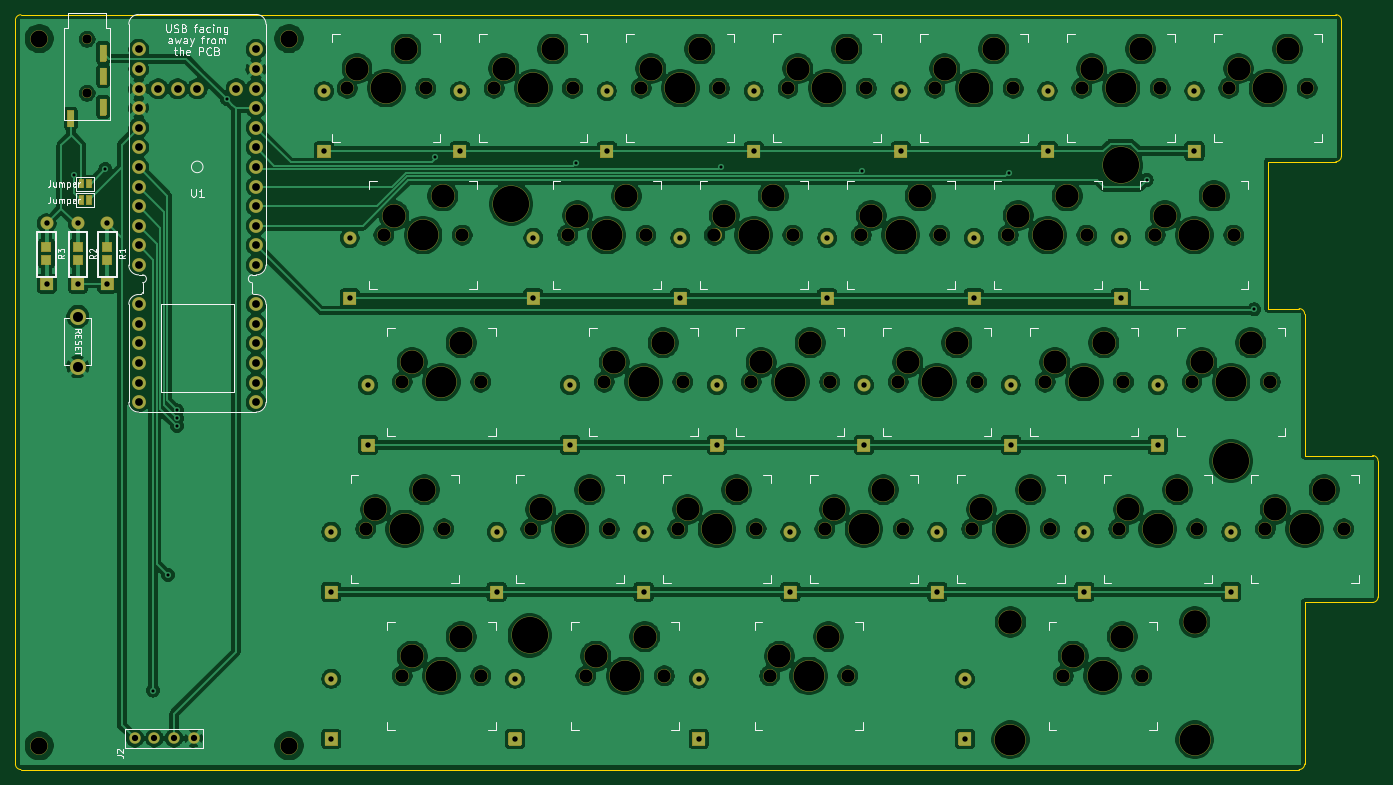
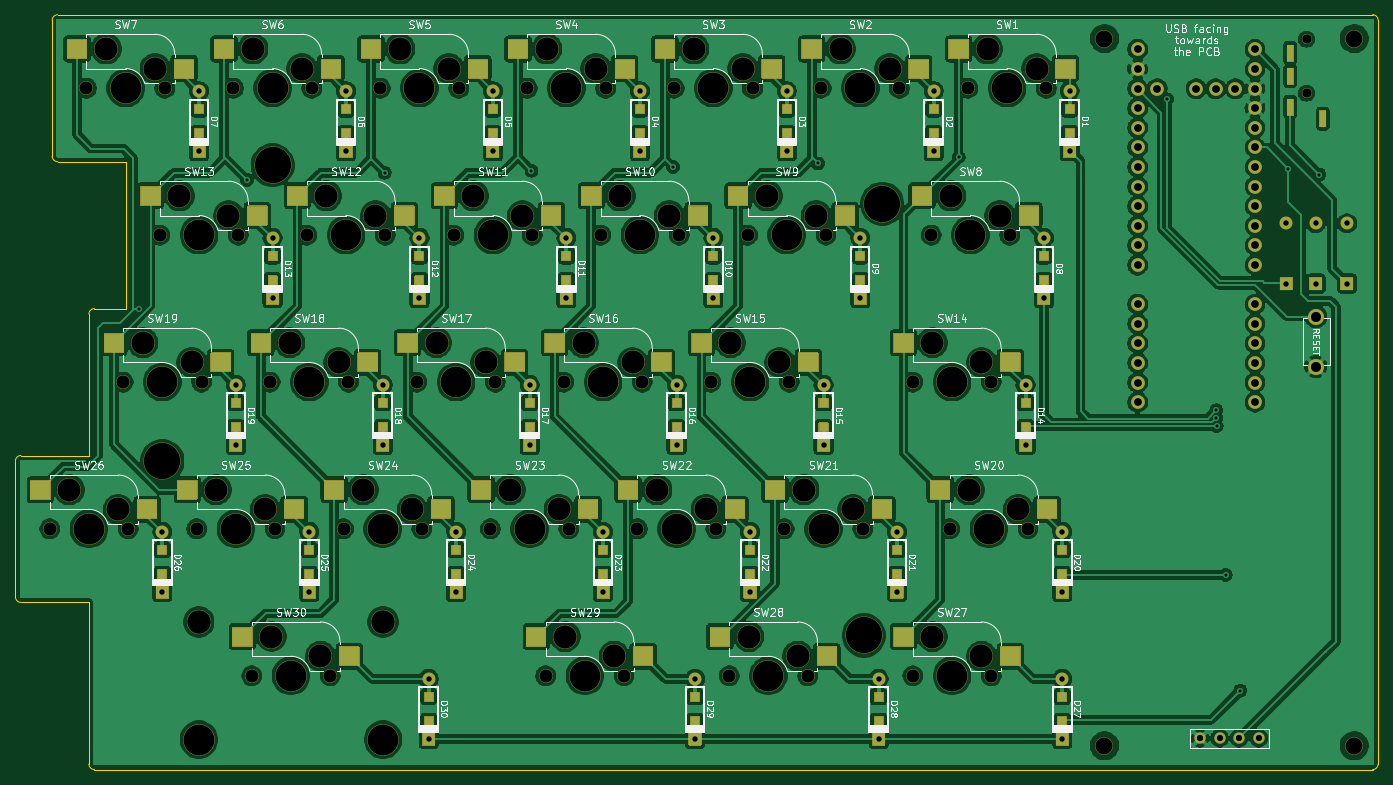
Circuit board: 11 layer files. Board 176.6 x 97.8 mm.
- bottom_copper: Split65Left-B_Cu.gbr (600273 bytes)
- bottom_mask: Split65Left-B_Mask.gbr (61070 bytes)
- paste: Split65Left-B_Paste.gbr (4628 bytes)
- bottom_silk: Split65Left-B_SilkS.gbr (102110 bytes)
- outline: Split65Left-Edge_Cuts.gbr (1806 bytes)
- top_copper: Split65Left-F_Cu.gbr (438857 bytes)
- top_mask: Split65Left-F_Mask.gbr (24204 bytes)
- paste: Split65Left-F_Paste.gbr (855 bytes)
- top_silk: Split65Left-F_SilkS.gbr (30403 bytes)
- drill: Split65Left-NPTH.drl (2962 bytes)
- drill: Split65Left-PTH.drl (2549 bytes)

=== bottom_copper: Split65Left-B_Cu.gbr (600273 bytes, source omitted) ===
=== bottom_mask: Split65Left-B_Mask.gbr (61070 bytes, source omitted) ===
=== paste: Split65Left-B_Paste.gbr ===
%TF.GenerationSoftware,KiCad,Pcbnew,(5.1.7)-1*%
%TF.CreationDate,2020-11-02T22:52:20+01:00*%
%TF.ProjectId,Split65Left,53706c69-7436-4354-9c65-66742e6b6963,rev?*%
%TF.SameCoordinates,Original*%
%TF.FileFunction,Paste,Bot*%
%TF.FilePolarity,Positive*%
%FSLAX46Y46*%
G04 Gerber Fmt 4.6, Leading zero omitted, Abs format (unit mm)*
G04 Created by KiCad (PCBNEW (5.1.7)-1) date 2020-11-02 22:52:20*
%MOMM*%
%LPD*%
G01*
G04 APERTURE LIST*
%ADD10R,2.550000X2.500000*%
%ADD11R,1.200000X1.200000*%
G04 APERTURE END LIST*
D10*
%TO.C,SW30*%
X157426000Y-126140000D03*
X171276000Y-123600000D03*
%TD*%
%TO.C,SW29*%
X119346000Y-126144000D03*
X133196000Y-123604000D03*
%TD*%
%TO.C,SW28*%
X95552000Y-126144000D03*
X109402000Y-123604000D03*
%TD*%
%TO.C,SW27*%
X71752000Y-126144000D03*
X85602000Y-123604000D03*
%TD*%
%TO.C,SW26*%
X183612000Y-107104000D03*
X197462000Y-104564000D03*
%TD*%
%TO.C,SW25*%
X164572000Y-107104000D03*
X178422000Y-104564000D03*
%TD*%
%TO.C,SW24*%
X145532000Y-107104000D03*
X159382000Y-104564000D03*
%TD*%
%TO.C,SW23*%
X126492000Y-107104000D03*
X140342000Y-104564000D03*
%TD*%
%TO.C,SW22*%
X107452000Y-107104000D03*
X121302000Y-104564000D03*
%TD*%
%TO.C,SW21*%
X88412000Y-107104000D03*
X102262000Y-104564000D03*
%TD*%
%TO.C,SW20*%
X66992000Y-107104000D03*
X80842000Y-104564000D03*
%TD*%
%TO.C,SW19*%
X174092000Y-88064000D03*
X187942000Y-85524000D03*
%TD*%
%TO.C,SW18*%
X155052000Y-88064000D03*
X168902000Y-85524000D03*
%TD*%
%TO.C,SW17*%
X136012000Y-88064000D03*
X149862000Y-85524000D03*
%TD*%
%TO.C,SW14*%
X71752000Y-88064000D03*
X85602000Y-85524000D03*
%TD*%
%TO.C,SW13*%
X169332000Y-69024000D03*
X183182000Y-66484000D03*
%TD*%
%TO.C,SW12*%
X150292000Y-69024000D03*
X164142000Y-66484000D03*
%TD*%
%TO.C,SW7*%
X178852000Y-49984000D03*
X192702000Y-47444000D03*
%TD*%
%TO.C,SW11*%
X131252000Y-69024000D03*
X145102000Y-66484000D03*
%TD*%
%TO.C,SW10*%
X112212000Y-69024000D03*
X126062000Y-66484000D03*
%TD*%
%TO.C,SW9*%
X93172000Y-69024000D03*
X107022000Y-66484000D03*
%TD*%
%TO.C,SW16*%
X116972000Y-88064000D03*
X130822000Y-85524000D03*
%TD*%
%TO.C,SW15*%
X97932000Y-88064000D03*
X111782000Y-85524000D03*
%TD*%
%TO.C,SW8*%
X69372000Y-69024000D03*
X83222000Y-66484000D03*
%TD*%
%TO.C,SW6*%
X159812000Y-49984000D03*
X173662000Y-47444000D03*
%TD*%
%TO.C,SW5*%
X140772000Y-49984000D03*
X154622000Y-47444000D03*
%TD*%
%TO.C,SW4*%
X121732000Y-49984000D03*
X135582000Y-47444000D03*
%TD*%
%TO.C,SW3*%
X102692000Y-49984000D03*
X116542000Y-47444000D03*
%TD*%
%TO.C,SW2*%
X83652000Y-49984000D03*
X97502000Y-47444000D03*
%TD*%
%TO.C,SW1*%
X64612000Y-49984000D03*
X78462000Y-47444000D03*
%TD*%
D11*
%TO.C,D1*%
X64080000Y-58383000D03*
X64080000Y-55233000D03*
%TD*%
%TO.C,D2*%
X81692000Y-58383000D03*
X81692000Y-55233000D03*
%TD*%
%TO.C,D3*%
X100732000Y-58383000D03*
X100732000Y-55233000D03*
%TD*%
%TO.C,D4*%
X119772000Y-58383000D03*
X119772000Y-55233000D03*
%TD*%
%TO.C,D5*%
X138812000Y-58383000D03*
X138812000Y-55233000D03*
%TD*%
%TO.C,D6*%
X157852000Y-58383000D03*
X157852000Y-55233000D03*
%TD*%
%TO.C,D7*%
X176892000Y-58383000D03*
X176892000Y-55233000D03*
%TD*%
%TO.C,D8*%
X67412000Y-77423000D03*
X67412000Y-74273000D03*
%TD*%
%TO.C,D9*%
X91212000Y-77423000D03*
X91212000Y-74273000D03*
%TD*%
%TO.C,D10*%
X110252000Y-77423000D03*
X110252000Y-74273000D03*
%TD*%
%TO.C,D11*%
X129292000Y-77423000D03*
X129292000Y-74273000D03*
%TD*%
%TO.C,D12*%
X148332000Y-77423000D03*
X148332000Y-74273000D03*
%TD*%
%TO.C,D13*%
X167372000Y-77423000D03*
X167372000Y-74273000D03*
%TD*%
%TO.C,D14*%
X69792000Y-96463000D03*
X69792000Y-93313000D03*
%TD*%
%TO.C,D15*%
X95972000Y-96463000D03*
X95972000Y-93313000D03*
%TD*%
%TO.C,D16*%
X115012000Y-96463000D03*
X115012000Y-93313000D03*
%TD*%
%TO.C,D17*%
X134052000Y-96463000D03*
X134052000Y-93313000D03*
%TD*%
%TO.C,D18*%
X153092000Y-96463000D03*
X153092000Y-93313000D03*
%TD*%
%TO.C,D19*%
X172132000Y-96463000D03*
X172132000Y-93313000D03*
%TD*%
%TO.C,D20*%
X65032000Y-115503000D03*
X65032000Y-112353000D03*
%TD*%
%TO.C,D21*%
X86452000Y-115503000D03*
X86452000Y-112353000D03*
%TD*%
%TO.C,D22*%
X105492000Y-115503000D03*
X105492000Y-112353000D03*
%TD*%
%TO.C,D23*%
X124532000Y-115503000D03*
X124532000Y-112353000D03*
%TD*%
%TO.C,D24*%
X143572000Y-115503000D03*
X143572000Y-112353000D03*
%TD*%
%TO.C,D25*%
X162612000Y-115503000D03*
X162612000Y-112353000D03*
%TD*%
%TO.C,D26*%
X181652000Y-115503000D03*
X181652000Y-112353000D03*
%TD*%
%TO.C,D27*%
X65032000Y-134543000D03*
X65032000Y-131393000D03*
%TD*%
%TO.C,D28*%
X88832000Y-134543000D03*
X88832000Y-131393000D03*
%TD*%
%TO.C,D29*%
X112632000Y-134543000D03*
X112632000Y-131393000D03*
%TD*%
%TO.C,D30*%
X147136000Y-134539000D03*
X147136000Y-131389000D03*
%TD*%
M02*

=== bottom_silk: Split65Left-B_SilkS.gbr (102110 bytes, source omitted) ===
=== outline: Split65Left-Edge_Cuts.gbr ===
%TF.GenerationSoftware,KiCad,Pcbnew,(5.1.7)-1*%
%TF.CreationDate,2020-11-02T22:52:20+01:00*%
%TF.ProjectId,Split65Left,53706c69-7436-4354-9c65-66742e6b6963,rev?*%
%TF.SameCoordinates,Original*%
%TF.FileFunction,Profile,NP*%
%FSLAX46Y46*%
G04 Gerber Fmt 4.6, Leading zero omitted, Abs format (unit mm)*
G04 Created by KiCad (PCBNEW (5.1.7)-1) date 2020-11-02 22:52:20*
%MOMM*%
%LPD*%
G01*
G04 APERTURE LIST*
%TA.AperFunction,Profile*%
%ADD10C,0.050000*%
%TD*%
G04 APERTURE END LIST*
D10*
X195932000Y-61330000D02*
G75*
G02*
X195218000Y-62044000I-714000J0D01*
G01*
X190458000Y-81084000D02*
G75*
G02*
X191172000Y-81798000I0J-714000D01*
G01*
X199978000Y-100124000D02*
G75*
G02*
X200692000Y-100838000I0J-714000D01*
G01*
X200692000Y-118450000D02*
G75*
G02*
X199978000Y-119164000I-714000J0D01*
G01*
X191172000Y-140108000D02*
G75*
G02*
X190458000Y-140822000I-714000J0D01*
G01*
X24810000Y-140822000D02*
G75*
G02*
X24096000Y-140108000I0J714000D01*
G01*
X24096000Y-43718000D02*
G75*
G02*
X24810000Y-43004000I714000J0D01*
G01*
X195218000Y-43004000D02*
G75*
G02*
X195932000Y-43718000I0J-714000D01*
G01*
X24810000Y-140822000D02*
X190458000Y-140822000D01*
X24096000Y-43718000D02*
X24096000Y-140108000D01*
X191172000Y-138204000D02*
X191172000Y-140108000D01*
X191172000Y-137490000D02*
X191172000Y-138204000D01*
X191172000Y-119164000D02*
X191172000Y-137490000D01*
X199978000Y-119164000D02*
X191172000Y-119164000D01*
X200692000Y-100838000D02*
X200692000Y-118450000D01*
X191172000Y-100124000D02*
X199978000Y-100124000D01*
X191172000Y-81798000D02*
X191172000Y-100124000D01*
X186412000Y-81084000D02*
X190458000Y-81084000D01*
X186412000Y-62044000D02*
X186412000Y-81084000D01*
X195218000Y-62044000D02*
X186412000Y-62044000D01*
X195932000Y-43718000D02*
X195932000Y-61330000D01*
X195218000Y-43004000D02*
X24810000Y-43004000D01*
M02*

=== top_copper: Split65Left-F_Cu.gbr (438857 bytes, source omitted) ===
=== top_mask: Split65Left-F_Mask.gbr (24204 bytes, source omitted) ===
=== paste: Split65Left-F_Paste.gbr ===
%TF.GenerationSoftware,KiCad,Pcbnew,(5.1.7)-1*%
%TF.CreationDate,2020-11-02T22:52:20+01:00*%
%TF.ProjectId,Split65Left,53706c69-7436-4354-9c65-66742e6b6963,rev?*%
%TF.SameCoordinates,Original*%
%TF.FileFunction,Paste,Top*%
%TF.FilePolarity,Positive*%
%FSLAX46Y46*%
G04 Gerber Fmt 4.6, Leading zero omitted, Abs format (unit mm)*
G04 Created by KiCad (PCBNEW (5.1.7)-1) date 2020-11-02 22:52:20*
%MOMM*%
%LPD*%
G01*
G04 APERTURE LIST*
%ADD10R,0.635000X1.143000*%
%ADD11R,1.200000X1.200000*%
G04 APERTURE END LIST*
D10*
%TO.C,JP2*%
X33640380Y-67042000D03*
X32639620Y-67042000D03*
%TD*%
%TO.C,JP3*%
X33640380Y-64900000D03*
X32639620Y-64900000D03*
%TD*%
D11*
%TO.C,R1*%
X35970600Y-74782200D03*
X35970600Y-73105800D03*
%TD*%
%TO.C,R2*%
X32162600Y-74782200D03*
X32162600Y-73105800D03*
%TD*%
%TO.C,R3*%
X28116600Y-74782200D03*
X28116600Y-73105800D03*
%TD*%
M02*

=== top_silk: Split65Left-F_SilkS.gbr (30403 bytes, source omitted) ===
=== drill: Split65Left-NPTH.drl ===
M48
; DRILL file {KiCad (5.1.7)-1} date 11/02/20 22:52:30
; FORMAT={-:-/ absolute / inch / decimal}
; #@! TF.CreationDate,2020-11-02T22:52:30+01:00
; #@! TF.GenerationSoftware,Kicad,Pcbnew,(5.1.7)-1
; #@! TF.FileFunction,NonPlated,1,2,NPTH
FMAT,2
INCH
T1C0.0472
T2C0.0670
T3C0.0866
T4C0.1181
T5C0.1200
T6C0.1570
T7C0.1851
%
G90
G05
T1
X1.3141Y-1.8177
X1.3141Y-2.0933
T2
X3.5784Y-4.3167
X3.9784Y-4.3167
X4.1406Y-2.0679
X4.5406Y-2.0679
X6.3894Y-2.0679
X6.7894Y-2.0679
X3.9532Y-3.5671
X4.3532Y-3.5671
X2.7351Y-4.3167
X3.1351Y-4.3167
X4.328Y-4.3167
X4.728Y-4.3167
X4.8902Y-2.0679
X5.2902Y-2.0679
X5.265Y-2.8175
X5.665Y-2.8175
X7.1391Y-2.0679
X7.5391Y-2.0679
X6.5769Y-4.3167
X6.9769Y-4.3167
X5.0776Y-4.3167
X5.4776Y-4.3167
X6.202Y-3.5671
X6.602Y-3.5671
X5.4524Y-3.5671
X5.8524Y-3.5671
X7.3265Y-4.3167
X7.7265Y-4.3167
X2.9225Y-5.0663
X3.3225Y-5.0663
X6.2955Y-5.0661
X6.6955Y-5.0661
X5.6398Y-2.0679
X6.0398Y-2.0679
X3.7658Y-2.8175
X4.1658Y-2.8175
X6.9517Y-3.5671
X7.3517Y-3.5671
X3.8595Y-5.0663
X4.2595Y-5.0663
X4.7963Y-5.0663
X5.1963Y-5.0663
X6.0146Y-2.8175
X6.4146Y-2.8175
X4.5154Y-2.8175
X4.9154Y-2.8175
X2.6414Y-2.0679
X3.0414Y-2.0679
X4.7028Y-3.5671
X5.1028Y-3.5671
X6.7643Y-2.8175
X7.1643Y-2.8175
X5.8272Y-4.3167
X6.2272Y-4.3167
X3.391Y-2.0679
X3.791Y-2.0679
X2.9225Y-3.5671
X3.3225Y-3.5671
X2.8288Y-2.8175
X3.2288Y-2.8175
T3
X2.3448Y-5.4224
X2.3448Y-1.8149
X1.0705Y-5.4224
X1.0705Y-1.8149
T4
X5.8772Y-4.2167
X6.1272Y-4.1167
X3.441Y-1.9679
X3.691Y-1.8679
X2.9725Y-3.4671
X3.2225Y-3.3671
X2.8788Y-2.7175
X3.1288Y-2.6175
X3.6284Y-4.2167
X3.8784Y-4.1167
X4.1906Y-1.9679
X4.4406Y-1.8679
X6.4394Y-1.9679
X6.6894Y-1.8679
X4.0032Y-3.4671
X4.2532Y-3.3671
X2.7851Y-4.2167
X3.0351Y-4.1167
X4.378Y-4.2167
X4.628Y-4.1167
X4.9402Y-1.9679
X5.1902Y-1.8679
X5.315Y-2.7175
X5.565Y-2.6175
X7.1891Y-1.9679
X7.4391Y-1.8679
X6.6269Y-4.2167
X6.8769Y-4.1167
X5.1276Y-4.2167
X5.3776Y-4.1167
X6.252Y-3.4671
X6.502Y-3.3671
X5.5024Y-3.4671
X5.7524Y-3.3671
X7.3765Y-4.2167
X7.6265Y-4.1167
X2.9725Y-4.9663
X3.2225Y-4.8663
X6.3455Y-4.9661
X6.5955Y-4.8661
X5.6898Y-1.9679
X5.9398Y-1.8679
X3.8158Y-2.7175
X4.0658Y-2.6175
X7.0017Y-3.4671
X7.2517Y-3.3671
X3.9095Y-4.9663
X4.1595Y-4.8663
X4.8463Y-4.9663
X5.0963Y-4.8663
X6.0646Y-2.7175
X6.3146Y-2.6175
X4.5654Y-2.7175
X4.8154Y-2.6175
X2.6914Y-1.9679
X2.9414Y-1.8679
X4.7528Y-3.4671
X5.0028Y-3.3671
X6.8143Y-2.7175
X7.0643Y-2.6175
T5
X6.0255Y-4.7911
X6.9655Y-4.7911
T6
X2.8414Y-2.0679
X4.9028Y-3.5671
X6.9643Y-2.8175
X6.0272Y-4.3167
X3.591Y-2.0679
X3.1225Y-3.5671
X3.0288Y-2.8175
X3.7784Y-4.3167
X4.3406Y-2.0679
X6.5894Y-2.0679
X4.1532Y-3.5671
X2.9351Y-4.3167
X4.528Y-4.3167
X5.0902Y-2.0679
X5.465Y-2.8175
X7.3391Y-2.0679
X6.7769Y-4.3167
X5.2776Y-4.3167
X6.402Y-3.5671
X5.6524Y-3.5671
X7.5265Y-4.3167
X3.1225Y-5.0663
X6.0255Y-5.3911
X6.4955Y-5.0661
X6.9655Y-5.3911
X5.8398Y-2.0679
X3.9658Y-2.8175
X7.1517Y-3.5671
X4.0595Y-5.0663
X4.9963Y-5.0663
X6.2146Y-2.8175
X4.7154Y-2.8175
T7
X6.5894Y-2.4614
X3.4786Y-2.6582
X3.5723Y-4.8602
X7.1517Y-3.97
T0
M30

=== drill: Split65Left-PTH.drl ===
M48
; DRILL file {KiCad (5.1.7)-1} date 11/02/20 22:52:30
; FORMAT={-:-/ absolute / inch / decimal}
; #@! TF.CreationDate,2020-11-02T22:52:30+01:00
; #@! TF.GenerationSoftware,Kicad,Pcbnew,(5.1.7)-1
; #@! TF.FileFunction,Plated,1,2,PTH
FMAT,2
INCH
T1C0.0118
T2C0.0157
T3C0.0276
T4C0.0320
T5C0.0394
T6C0.0512
%
G90
G05
T2
X1.2485Y-2.5083
X1.4078Y-2.4802
X1.6514Y-5.1413
X1.7264Y-4.5509
X1.7732Y-3.792
X1.7737Y-3.7521
X1.7738Y-3.7119
X2.0262Y-2.1241
X3.089Y-2.42
X3.8065Y-2.452
X4.5468Y-2.4708
X5.2683Y-2.4891
X6.0179Y-2.4989
X6.7206Y-2.5364
X7.2692Y-3.1966
T3
X7.1517Y-4.3318
X7.1517Y-4.6389
X3.591Y-2.8326
X3.591Y-3.1397
X5.8398Y-2.8326
X5.8398Y-3.1397
X4.4343Y-5.0814
X4.4343Y-5.3885
X5.6524Y-4.3318
X5.6524Y-4.6389
X5.0902Y-2.8326
X5.0902Y-3.1397
X6.402Y-4.3318
X6.402Y-4.6389
X3.4973Y-5.0814
X3.4973Y-5.3885
X2.654Y-2.8326
X2.654Y-3.1397
X2.5603Y-4.3318
X2.5603Y-4.6389
X4.1532Y-4.3318
X4.1532Y-4.6389
X6.7769Y-3.5822
X6.7769Y-3.8893
X3.2162Y-2.083
X3.2162Y-2.3901
X6.9643Y-2.083
X6.9643Y-2.3901
X5.2776Y-3.5822
X5.2776Y-3.8893
X6.5894Y-2.8326
X6.5894Y-3.1397
X1.108Y-2.7576
X1.108Y-3.0647
X2.5603Y-5.0814
X2.5603Y-5.3885
X6.2146Y-2.083
X6.2146Y-2.3901
X4.3406Y-2.8326
X4.3406Y-3.1397
X3.4036Y-4.3318
X3.4036Y-4.6389
X1.2672Y-2.7576
X1.2672Y-3.0647
X5.7928Y-5.0813
X5.7928Y-5.3883
X5.465Y-2.083
X5.465Y-2.3901
X3.7784Y-3.5822
X3.7784Y-3.8893
X4.528Y-3.5822
X4.528Y-3.8893
X1.4172Y-2.7576
X1.4172Y-3.0647
X4.7154Y-2.083
X4.7154Y-2.3901
X2.5228Y-2.083
X2.5228Y-2.3901
X6.0272Y-3.5822
X6.0272Y-3.8893
X2.7477Y-3.5822
X2.7477Y-3.8893
X4.9028Y-4.3318
X4.9028Y-4.6389
X3.9658Y-2.083
X3.9658Y-2.3901
T4
X1.5577Y-5.3849
X1.6577Y-5.3849
X1.7577Y-5.3849
X1.8577Y-5.3849
T5
X1.5771Y-1.8704
X1.5771Y-1.9704
X1.5771Y-2.0704
X1.5771Y-2.1704
X1.5771Y-2.2704
X1.5771Y-2.3704
X1.5771Y-2.4704
X1.5771Y-2.5704
X1.5771Y-2.6704
X1.5771Y-2.7704
X1.5771Y-2.8704
X1.5771Y-2.9704
X1.5771Y-3.1704
X1.5771Y-3.2704
X1.5771Y-3.3704
X1.5771Y-3.4704
X1.5771Y-3.5704
X1.5771Y-3.6704
X1.6771Y-2.0704
X1.7771Y-2.0704
X1.8771Y-2.0704
X2.0761Y-2.0704
X2.1761Y-1.8704
X2.1761Y-1.9704
X2.1761Y-2.0704
X2.1761Y-2.1704
X2.1761Y-2.2704
X2.1761Y-2.3704
X2.1761Y-2.4704
X2.1761Y-2.5704
X2.1761Y-2.6704
X2.1761Y-2.7704
X2.1761Y-2.8704
X2.1761Y-2.9704
X2.1761Y-3.1704
X2.1761Y-3.2704
X2.1761Y-3.3704
X2.1761Y-3.4704
X2.1761Y-3.5704
X2.1761Y-3.6704
T6
X1.2672Y-3.233
X1.2672Y-3.4889
T1
G00X1.2314Y-2.1976
M15
G01X1.2314Y-2.2488
M16
G05
G00X1.3968Y-1.863
M15
G01X1.3968Y-1.9142
M16
G05
G00X1.3968Y-1.9811
M15
G01X1.3968Y-2.0323
M16
G05
G00X1.3968Y-2.1386
M15
G01X1.3968Y-2.1898
M16
G05
T0
M30

